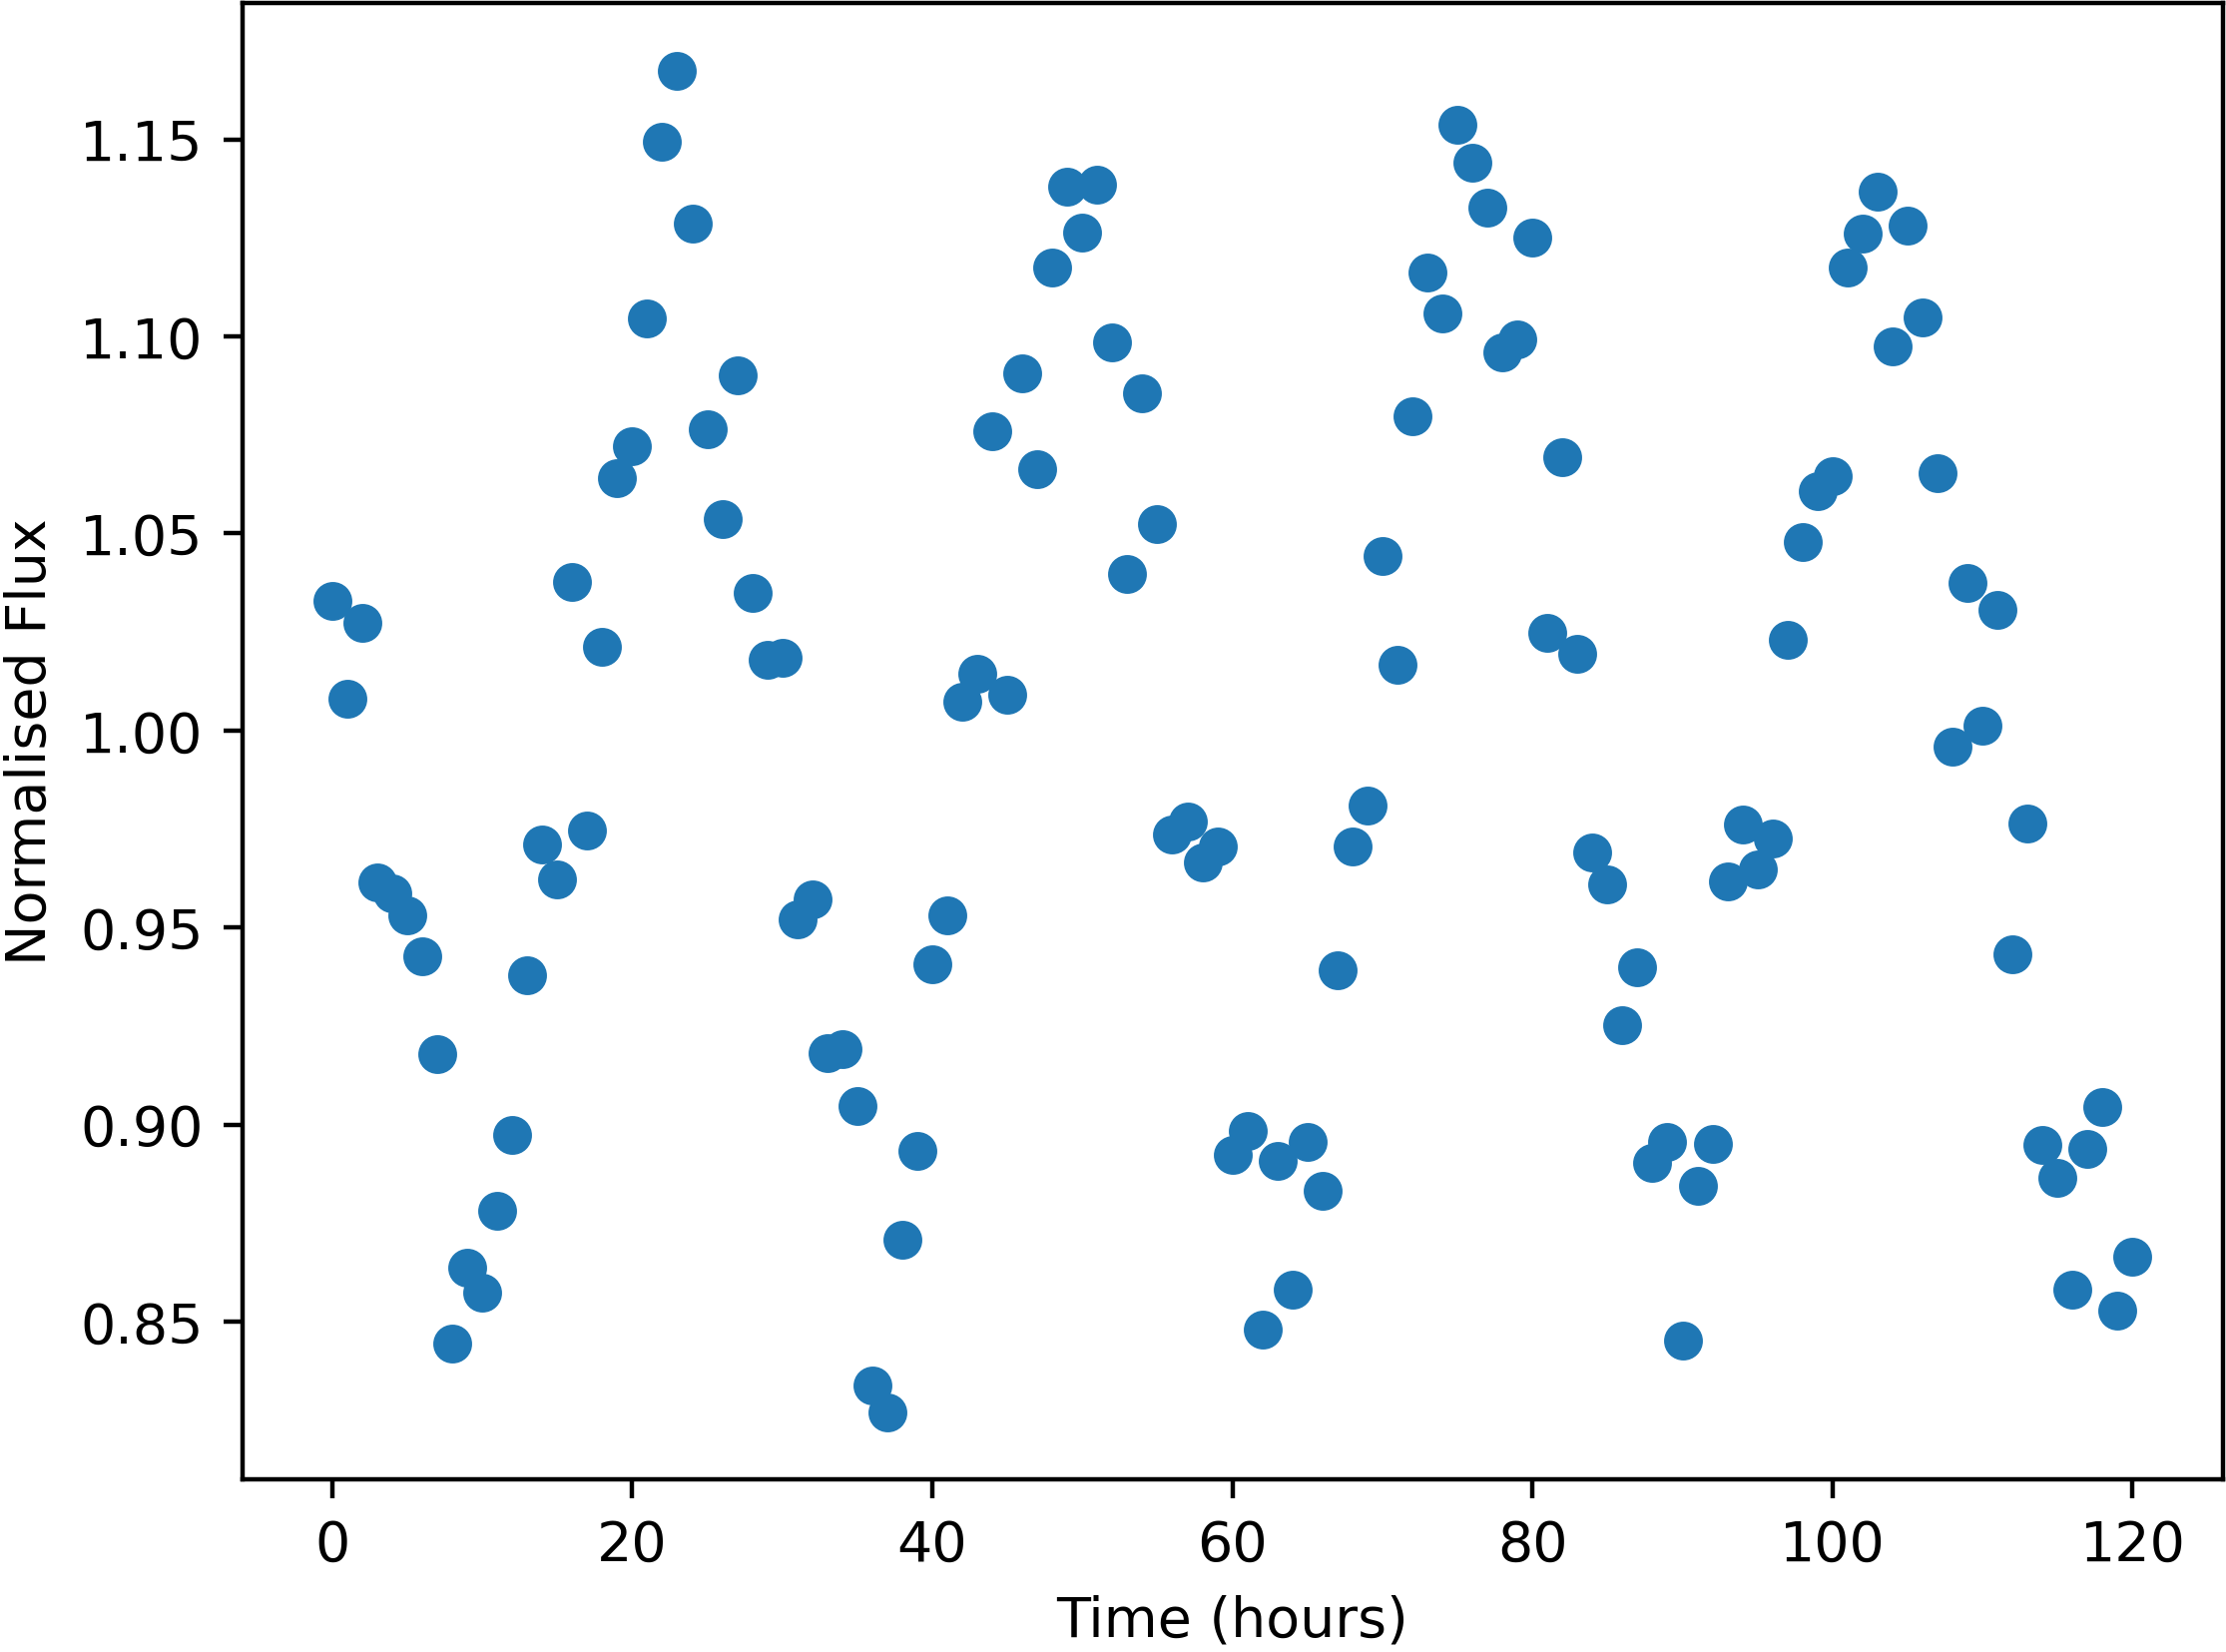

Data behind this chart, as committed beside it:
Time, NormalisedFlux
0.0, 1.033
1.0, 1.008
2.0, 1.027
3.0, 0.9615
4.0, 0.9585
5.0, 0.953
6.0, 0.9428
7.0, 0.918
8.0, 0.8444
9.0, 0.8636
10.0, 0.8574
11.0, 0.8782
12.0, 0.8973
13.0, 0.9378
14.0, 0.9712
15.0, 0.9621
16.0, 1.038
17.0, 0.9746
18.0, 1.021
19.0, 1.064
20.0, 1.072
21.0, 1.105
22.0, 1.149
23.0, 1.167
24.0, 1.129
25.0, 1.076
26.0, 1.054
27.0, 1.09
28.0, 1.035
29.0, 1.018
30.0, 1.018
31.0, 0.9521
32.0, 0.9572
33.0, 0.918
34.0, 0.9192
35.0, 0.9048
36.0, 0.8339
37.0, 0.827
38.0, 0.8708
39.0, 0.8934
40.0, 0.9406
41.0, 0.9531
42.0, 1.007
43.0, 1.014
44.0, 1.076
45.0, 1.009
46.0, 1.091
47.0, 1.066
48.0, 1.117
49.0, 1.138
50.0, 1.126
51.0, 1.139
52.0, 1.099
53.0, 1.04
54.0, 1.086
55.0, 1.052
56.0, 0.9736
57.0, 0.977
58.0, 0.9665
59.0, 0.9705
... 61 more rows
